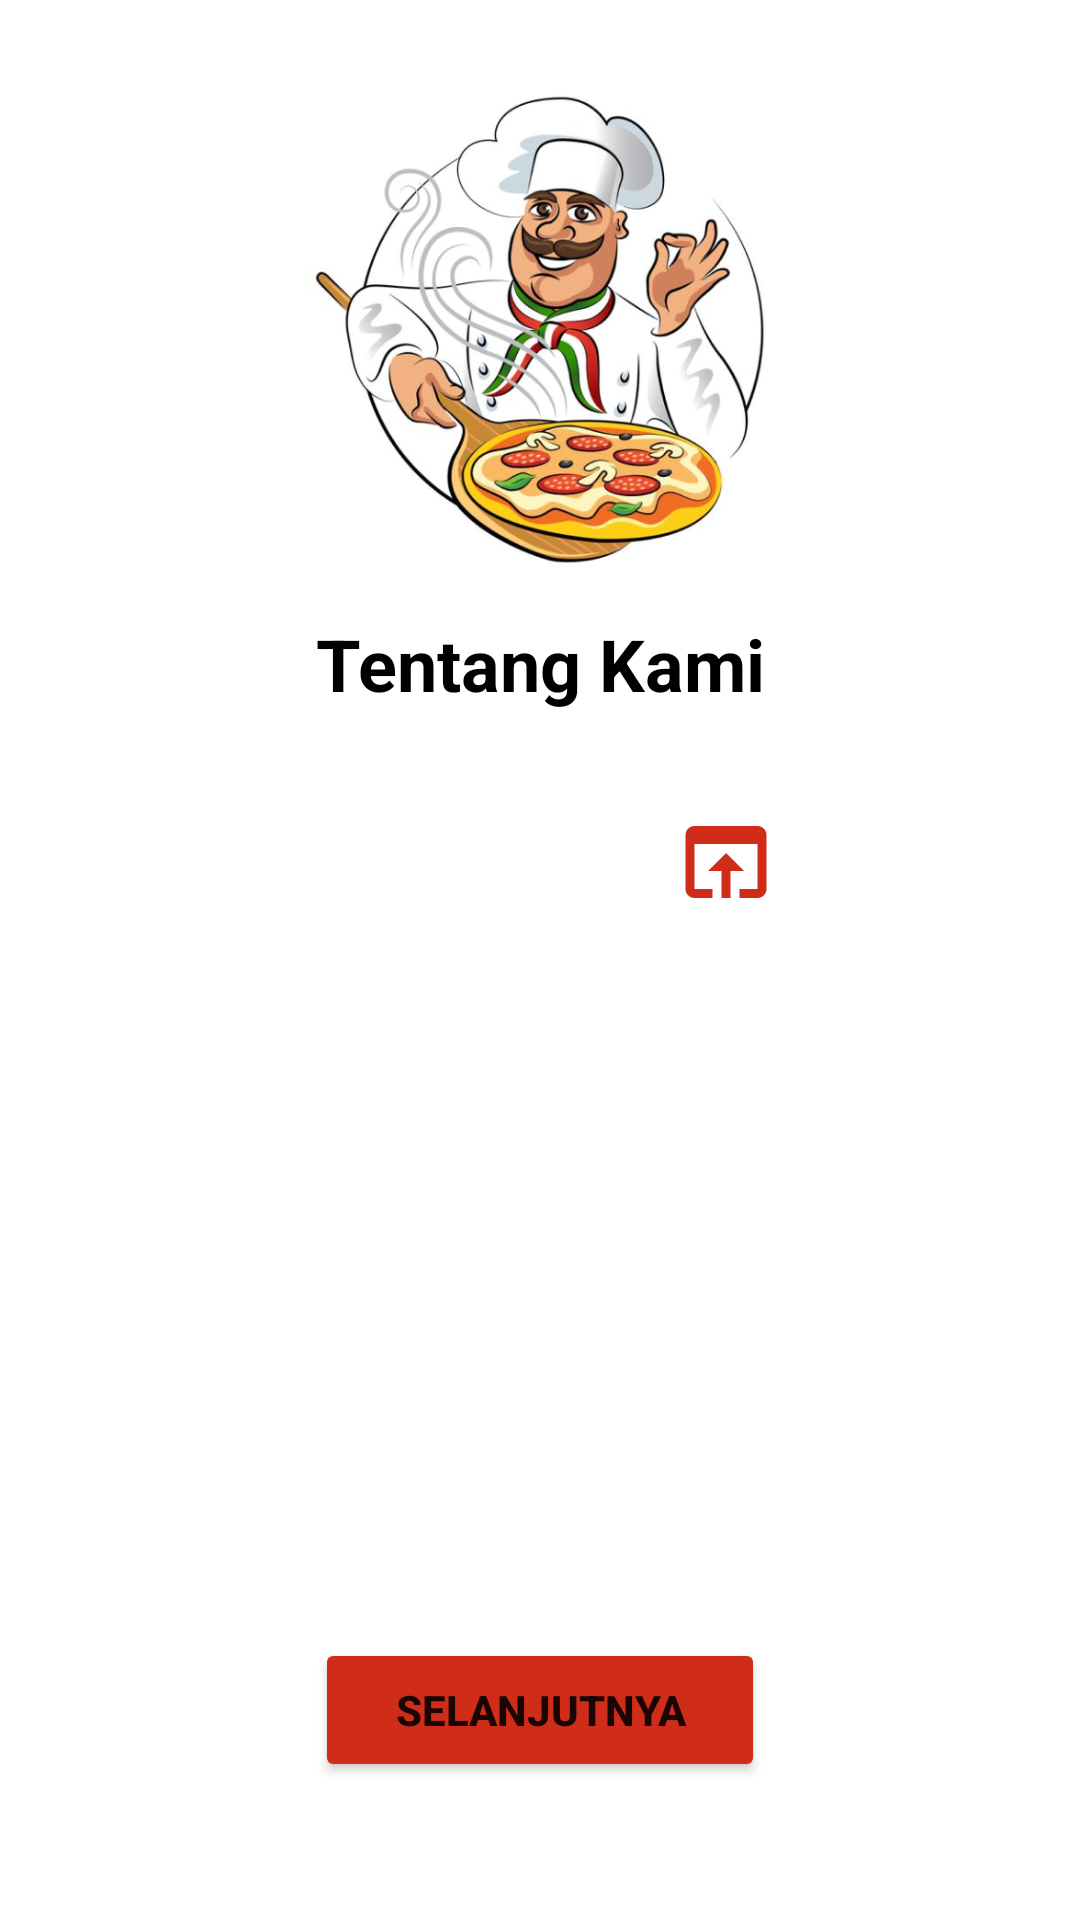

The Android layout XML behind this screen, and the referenced resources:
<!-- AndroidManifest.xml: application theme Theme.BP5RecyclerAndCardView -->
<!-- res/layout/activity_about.xml -->
<?xml version="1.0" encoding="utf-8"?>
<androidx.constraintlayout.widget.ConstraintLayout
    xmlns:android           = "http://schemas.android.com/apk/res/android"
    xmlns:app               = "http://schemas.android.com/apk/res-auto"
    xmlns:tools             = "http://schemas.android.com/tools"
    android:layout_width    = "match_parent"
    android:layout_height   = "match_parent"
    tools:context           = ".AboutActivity">

    <ImageView
        android:id                              = "@+id/imageView"
        android:layout_width                    = "158dp"
        android:layout_height                   = "170dp"
        android:layout_marginTop                = "25dp"
        app:layout_constraintEnd_toEndOf        = "parent"
        app:layout_constraintStart_toStartOf    = "parent"
        app:layout_constraintTop_toTopOf        = "parent"
        app:srcCompat                           = "@drawable/logo" />
    <TextView
        android:id                              = "@+id/textView3"
        android:layout_width                    = "wrap_content"
        android:layout_height                   = "wrap_content"
        android:layout_marginTop                = "10dp"
        android:text                            = "Tentang Kami"
        android:textColor                       = "#000000"
        android:textSize                        = "24dp"
        android:textStyle                       = "bold"
        app:layout_constraintEnd_toEndOf        = "parent"
        app:layout_constraintStart_toStartOf    = "parent"
        app:layout_constraintTop_toBottomOf     = "@+id/imageView" />

    <ImageView
        android:id                              = "@+id/imageView_Call"
        android:layout_width                    = "36dp"
        android:layout_height                   = "36dp"
        android:layout_marginStart              = "100dp"
        android:layout_marginTop                = "32dp"
        app:layout_constraintStart_toStartOf    = "parent"
        app:layout_constraintTop_toBottomOf     = "@+id/textView3"
        app:srcCompat                           = "@drawable/ic_call_24" />
    <ImageView
        android:id                              = "@+id/imageView_Location"
        android:layout_width                    = "36dp"
        android:layout_height                   = "36dp"
        android:layout_marginTop                = "32dp"
        app:layout_constraintEnd_toStartOf      = "@+id/imageView_Browser"
        app:layout_constraintStart_toEndOf      = "@+id/imageView_Call"
        app:layout_constraintTop_toBottomOf     = "@+id/textView3"
        app:srcCompat                           = "@drawable/ic_location_on_24" />
    <ImageView
        android:id                              = "@+id/imageView_Browser"
        android:layout_width                    = "36dp"
        android:layout_height                   = "36dp"
        android:layout_marginTop                = "32dp"
        android:layout_marginEnd                = "100dp"
        app:layout_constraintEnd_toEndOf        = "parent"
        app:layout_constraintTop_toBottomOf     = "@+id/textView3"
        app:srcCompat                           = "@drawable/ic_open_in_browser_24" />

    <Button
        android:id                              = "@+id/button_Product"
        android:layout_width                    = "150dp"
        android:layout_height                   = "wrap_content"
        android:layout_marginBottom             = "46dp"
        android:backgroundTint                  = "#D02C1A"
        android:text                            = "SELANJUTNYA"
        android:textStyle                       = "bold"
        app:layout_constraintBottom_toBottomOf  = "parent"
        app:layout_constraintEnd_toEndOf        = "parent"
        app:layout_constraintStart_toStartOf    = "parent" />

</androidx.constraintlayout.widget.ConstraintLayout>
<!-- resources referenced by this layout -->
<resources>
  <!-- drawable ic_open_in_browser_24 (drawable) -->
  <vector android:height="24dp" android:tint="#D02C1A"
      android:viewportHeight="24" android:viewportWidth="24"
      android:width="24dp" xmlns:android="http://schemas.android.com/apk/res/android">
      <path android:fillColor="@android:color/white" android:pathData="M19,4L5,4c-1.11,0 -2,0.9 -2,2v12c0,1.1 0.89,2 2,2h4v-2L5,18L5,8h14v10h-4v2h4c1.1,0 2,-0.9 2,-2L21,6c0,-1.1 -0.89,-2 -2,-2zM12,10l-4,4h3v6h2v-6h3l-4,-4z"/>
  </vector>
  <!-- drawable logo: png bitmap (drawable, 271675 bytes) -->
  <style name="Theme.BP5RecyclerAndCardView" parent="Theme.MaterialComponents.DayNight.DarkActionBar">
          
          <item name="colorPrimary">@color/purple_500</item>
          <item name="colorPrimaryVariant">@color/purple_700</item>
          <item name="colorOnPrimary">@color/white</item>
          
          <item name="colorSecondary">@color/teal_200</item>
          <item name="colorSecondaryVariant">@color/teal_700</item>
          <item name="colorOnSecondary">@color/black</item>
          
          <item name="android:statusBarColor" tools:targetApi="l">?attr/colorPrimaryVariant</item>
          
      </style>
  <!-- not gathered from this repository: default colours our renderer supplied (Android Studio template values) -->
  <color name="purple_500">#FF6200EE</color>
  <color name="purple_700">#FF3700B3</color>
  <color name="teal_200">#FF03DAC5</color>
  <color name="teal_700">#FF018786</color>
  <color name="black">#FF000000</color>
  <color name="white">#FFFFFFFF</color>
</resources>
